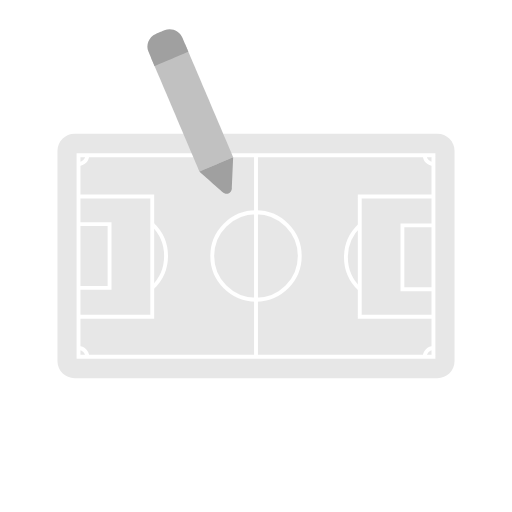
t = 0.00 s
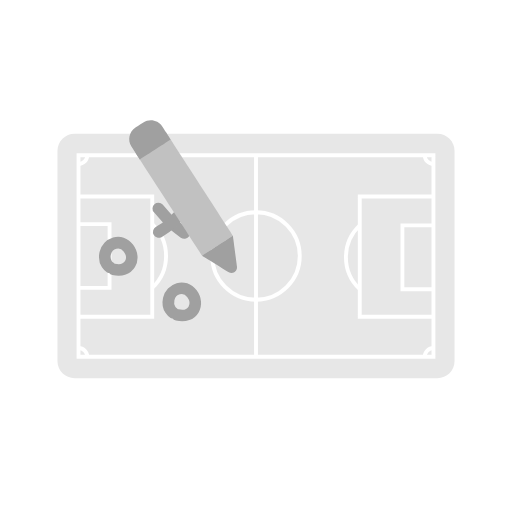
t = 1.44 s
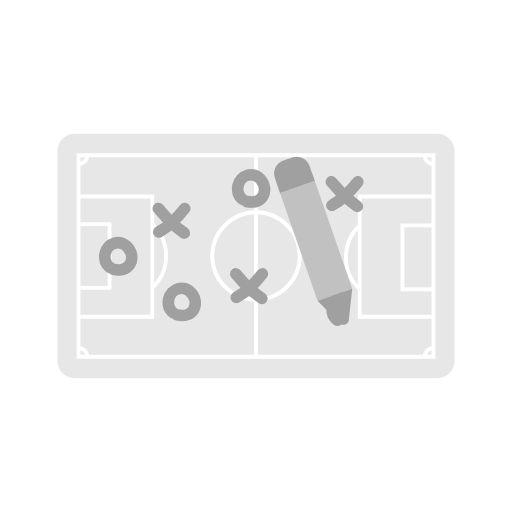
t = 2.83 s
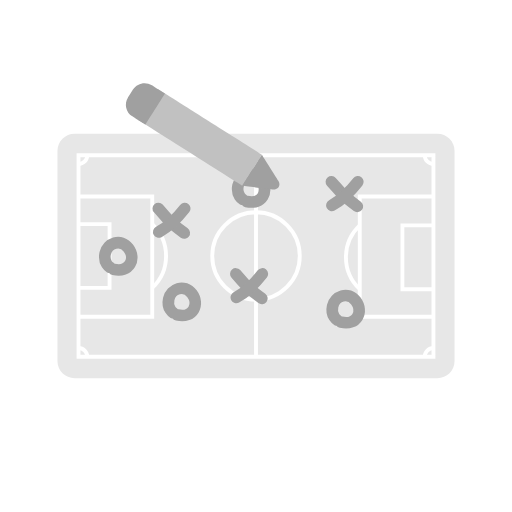
t = 4.22 s
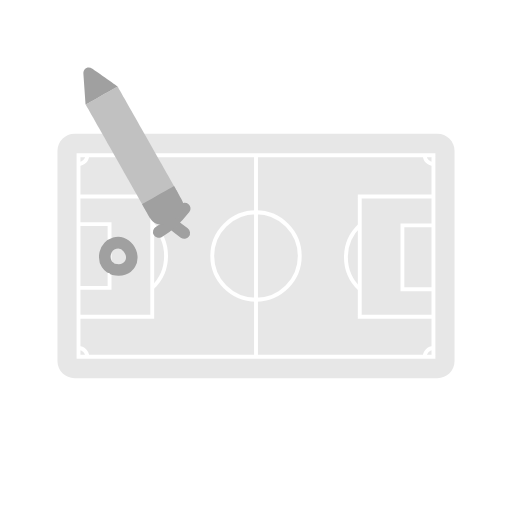
t = 5.58 s
t = 7.00 s: frame unchanged from t = 0.00 s, image omitted

The animated SVG that drew these frames (rendered in a browser with its animation timeline set to each time). Animation: 87 SMIL elements (animate=22,animateTransform=5,set=60); one cycle of 7.00 s, repeats indefinitely.

<svg fill="none" height="100%" width="100%" viewBox="0 0 264 264" xmlns:xlink="http://www.w3.org/1999/xlink" xmlns="http://www.w3.org/2000/svg"><g transform="matrix(1,0,0,1,29.377,68.735)" id="i0"><g id="i1" transform="matrix(1,0,0,1,102.623,63.265)"><path fill="#e7e7e7" d="M93.493,-63.016C93.493,-63.016,-93.494,-63.016,-93.494,-63.016C-98.398,-63.016,-102.373,-59.04,-102.373,-54.136C-102.373,-54.136,-102.373,54.137,-102.373,54.137C-102.373,59.041,-98.398,63.016,-93.494,63.016C-93.494,63.016,93.493,63.016,93.493,63.016C98.397,63.016,102.373,59.041,102.373,54.137C102.373,54.137,102.373,-54.136,102.373,-54.136C102.373,-59.04,98.397,-63.016,93.493,-63.016Z" /></g><g id="i2" transform="matrix(1,0,0,1,102.623,63.266)"><path stroke-miterlimit="10" stroke-width="2" stroke="#ffffff" d="M-22.563,0C-22.563,12.461,-12.461,22.563,0,22.563C12.461,22.563,22.563,12.461,22.563,0C22.563,-12.461,12.461,-22.563,0,-22.563C-12.461,-22.563,-22.563,-12.461,-22.563,0Z" /></g><g id="i3" transform="matrix(1,0,0,1,102.623,63.265)"><path stroke-miterlimit="10" stroke-width="2" stroke="#ffffff" d="M91.503,51.982C91.503,51.982,-91.503,51.982,-91.503,51.982C-91.503,51.982,-91.503,-51.982,-91.503,-51.982C-91.503,-51.982,91.503,-51.982,91.503,-51.982C91.503,-51.982,91.503,51.982,91.503,51.982Z" /></g><g id="i4" transform="matrix(1,0,0,1,13.378,13.541)"><path stroke-miterlimit="10" stroke-width="2" stroke="#ffffff" d="M-2.259,2.259C0.236,2.259,2.259,0.237,2.259,-2.259" /></g><g id="i5" transform="matrix(1,0,0,1,191.868,13.542)"><path stroke-miterlimit="10" stroke-width="2" stroke="#ffffff" d="M-2.258,-2.259C-2.258,0.236,-0.237,2.259,2.258,2.259" /></g><g id="i6" transform="matrix(1,0,0,1,191.867,112.99)"><path stroke-miterlimit="10" stroke-width="2" stroke="#ffffff" d="M2.259,-2.259C-0.235,-2.259,-2.258,-0.237,-2.258,2.258" /></g><g id="i7" transform="matrix(1,0,0,1,13.378,112.989)"><path stroke-miterlimit="10" stroke-width="2" stroke="#ffffff" d="M2.259,2.258C2.259,-0.236,0.237,-2.258,-2.259,-2.258" /></g><g id="i8" transform="matrix(1,0,0,1,30.121,63.599)"><path stroke-miterlimit="10" stroke-width="2" stroke="#ffffff" d="M-19.001,-31C-19.001,-31,19.001,-31,19.001,-31C19.001,-31,19.001,31,19.001,31C19.001,31,-19.001,31,-19.001,31" /></g><g id="i9" transform="matrix(1,0,0,1,19.121,63.267)"><path stroke-miterlimit="10" stroke-width="2" stroke="#ffffff" d="M-8.001,-16.451C-8.001,-16.451,8.001,-16.451,8.001,-16.451C8.001,-16.451,8.001,16.451,8.001,16.451C8.001,16.451,-8.001,16.451,-8.001,16.451" /></g><g id="i10" transform="matrix(1,0,0,1,52.685,63.267)"><path stroke-miterlimit="10" stroke-width="2" stroke="#ffffff" d="M-3.561,16.451C0.823,12.335,3.561,6.486,3.561,-0.001C3.561,-6.487,0.824,-12.335,-3.558,-16.451" /></g><g id="i11" transform="matrix(1,0,0,1,175.124,63.599)"><path stroke-miterlimit="10" stroke-width="2" stroke="#ffffff" d="M19.001,31C19.001,31,-19.002,31,-19.002,31C-19.002,31,-19.002,-31,-19.002,-31C-19.002,-31,19.001,-31,19.001,-31" /></g><g id="i12" transform="matrix(1,0,0,1,186.124,63.931)"><path stroke-miterlimit="10" stroke-width="2" stroke="#ffffff" d="M8.001,16.45C8.001,16.45,-8.002,16.45,-8.002,16.45C-8.002,16.45,-8.002,-16.45,-8.002,-16.45C-8.002,-16.45,8.001,-16.45,8.001,-16.45" /></g><g id="i13" transform="matrix(1,0,0,1,152.561,63.93)"><path stroke-miterlimit="10" stroke-width="2" stroke="#ffffff" d="M3.561,-16.45C-0.823,-12.334,-3.561,-6.486,-3.561,0.002C-3.561,6.487,-0.824,12.335,3.558,16.45" /></g><g id="i14"><path stroke-miterlimit="10" stroke-width="2" stroke="#ffffff" d="M102.623,115.248C102.623,115.248,102.623,11.283,102.623,11.283" /></g></g><g visibility="hidden" id="i15"><animate repeatCount="indefinite" begin="0s" calcMode="discrete" dur="7s" values="hidden; visible; visible" keyTimes="0; 0.052; 1" attributeName="visibility" /><animate repeatCount="indefinite" attributeName="opacity" dur="7s" begin="0s" fill="freeze" values="1; 1; 0; 0" keyTimes="0; 0.828571; 0.842857; 1" keySplines="0 0 1 1; 0 0 1 1; 0 0 1 1" calcMode="spline" /><g transform="translate(61,132.5) scale(1,1) translate(18.25,25)"><g id="i16"><path stroke-linecap="round" stroke-width="6" stroke="#a0a0a0" d="M-22.5,-19.625"><set fill="freeze" dur="0.033s" begin="0.36666666666666664s" to="M-22.5,-19.625" attributeName="d" /><set fill="freeze" dur="0.033s" begin="0.4s" to="M-22.5,-19.625C-22.5,-19.625,-24.306,-20.684,-24.973,-23.109" attributeName="d" /><set fill="freeze" dur="0.033s" begin="0.43333333333333335s" to="M-22.5,-19.625C-22.5,-19.625,-26.125,-21.75,-25,-26.875C-24.51,-29.108,-22.928,-30.914,-20.968,-31.797" attributeName="d" /><set fill="freeze" dur="0.033s" begin="0.4666666666666667s" to="M-22.5,-19.625C-22.5,-19.625,-26.125,-21.75,-25,-26.875C-23.875,-32,-17,-34.875,-13,-29.5C-12.279,-28.531,-11.797,-27.496,-11.541,-26.463" attributeName="d" /><set fill="freeze" dur="0.033s" begin="0.5s" to="M-22.5,-19.625C-22.5,-19.625,-26.125,-21.75,-25,-26.875C-23.875,-32,-17,-34.875,-13,-29.5C-9.797,-25.196,-11.323,-19.61,-16.293,-18.517" attributeName="d" /><set fill="freeze" dur="0.033s" begin="0.5333333333333333s" to="M-22.5,-19.625C-22.5,-19.625,-26.125,-21.75,-25,-26.875C-23.875,-32,-17,-34.875,-13,-29.5C-9,-24.125,-12.375,-16.75,-20.625,-18.625" attributeName="d" /></path></g></g></g><g visibility="hidden" id="i17"><animate repeatCount="indefinite" begin="0s" calcMode="discrete" dur="7s" values="hidden; visible; visible" keyTimes="0; 0.09; 1" attributeName="visibility" /><animate repeatCount="indefinite" attributeName="opacity" dur="7s" begin="0s" fill="freeze" values="1; 1; 0; 0" keyTimes="0; 0.804762; 0.819048; 1" keySplines="0 0 1 1; 0 0 1 1; 0 0 1 1" calcMode="spline" /><g transform="translate(88.75,114.75) scale(1,1) translate(-17.5,107.25)"><g id="i16"><path stroke-linecap="round" stroke-width="6" stroke="#a0a0a0" d="M10.375,-114.5"><set fill="freeze" dur="0.033s" begin="0.6333333333333333s" to="M10.375,-114.5" attributeName="d" /><set fill="freeze" dur="0.033s" begin="0.6666666666666666s" to="M10.375,-114.5C10.375,-114.5,10.906,-113.905,11.654,-113.067" attributeName="d" /><set fill="freeze" dur="0.033s" begin="0.7s" to="M10.375,-114.5C10.375,-114.5,12.91,-111.661,14.699,-109.649" attributeName="d" /><set fill="freeze" dur="0.033s" begin="0.7333333333333333s" to="M10.375,-114.5C10.375,-114.5,14.455,-109.931,15.915,-108.278C16.405,-107.723,17.449,-106.819,18.62,-105.863" attributeName="d" /><set fill="freeze" dur="0.033s" begin="0.7666666666666667s" to="M10.375,-114.5C10.375,-114.5,14.455,-109.931,15.915,-108.278C16.917,-107.143,20.235,-104.549,22.218,-103.034" attributeName="d" /><set fill="freeze" dur="0.033s" begin="0.8s" to="M10.375,-114.5C10.375,-114.5,14.455,-109.931,15.915,-108.278C17.375,-106.625,23.75,-101.875,23.75,-101.875" attributeName="d" /></path></g></g></g><g visibility="hidden" id="i18"><animate repeatCount="indefinite" begin="0s" calcMode="discrete" dur="7s" values="hidden; visible; visible" keyTimes="0; 0.114; 1" attributeName="visibility" /><animate repeatCount="indefinite" attributeName="opacity" dur="7s" begin="0s" fill="freeze" values="1; 1; 0; 0" keyTimes="0; 0.804762; 0.819048; 1" keySplines="0 0 1 1; 0 0 1 1; 0 0 1 1" calcMode="spline" /><g transform="translate(88.75,114.75) scale(1,1) translate(-17.5,107.25)"><g id="i19"><path stroke-linecap="round" stroke-width="6" stroke="#a0a0a0" d="M10.625,-102.375"><set fill="freeze" dur="0.033s" begin="0.8s" to="M10.625,-102.375" attributeName="d" /><set fill="freeze" dur="0.033s" begin="0.8333333333333334s" to="M10.625,-102.375C10.625,-102.375,11.259,-102.715,12.248,-103.346" attributeName="d" /><set fill="freeze" dur="0.033s" begin="0.8666666666666667s" to="M10.625,-102.375C10.625,-102.375,13.102,-103.702,15.898,-105.984" attributeName="d" /><set fill="freeze" dur="0.033s" begin="0.9s" to="M10.625,-102.375C10.625,-102.375,14.125,-104.25,17.5,-107.375C18.296,-108.112,19.078,-108.898,19.809,-109.668" attributeName="d" /><set fill="freeze" dur="0.033s" begin="0.9333333333333333s" to="M10.625,-102.375C10.625,-102.375,14.125,-104.25,17.5,-107.375C19.592,-109.312,21.589,-111.586,22.804,-113.035" attributeName="d" /><set fill="freeze" dur="0.033s" begin="0.9666666666666667s" to="M10.625,-102.375C10.625,-102.375,14.125,-104.25,17.5,-107.375C20.875,-110.5,24,-114.5,24,-114.5" attributeName="d" /></path></g></g></g><g visibility="hidden" id="i20"><animate repeatCount="indefinite" begin="0s" calcMode="discrete" dur="7s" values="hidden; visible; visible" keyTimes="0; 0.152; 1" attributeName="visibility" /><animate repeatCount="indefinite" attributeName="opacity" dur="7s" begin="0s" fill="freeze" values="1; 1; 0; 0" keyTimes="0; 0.771429; 0.785714; 1" keySplines="0 0 1 1; 0 0 1 1; 0 0 1 1" calcMode="spline" /><g transform="translate(93.75,156) scale(1,1) translate(18.25,25)"><g id="i16"><path stroke-linecap="round" stroke-width="6" stroke="#a0a0a0" d="M-22.5,-19.625"><set fill="freeze" dur="0.033s" begin="1.0666666666666667s" to="M-22.5,-19.625" attributeName="d" /><set fill="freeze" dur="0.033s" begin="1.1s" to="M-22.5,-19.625C-22.5,-19.625,-24.306,-20.684,-24.973,-23.109" attributeName="d" /><set fill="freeze" dur="0.033s" begin="1.1333333333333333s" to="M-22.5,-19.625C-22.5,-19.625,-26.125,-21.75,-25,-26.875C-24.51,-29.108,-22.928,-30.914,-20.968,-31.797" attributeName="d" /><set fill="freeze" dur="0.033s" begin="1.1666666666666667s" to="M-22.5,-19.625C-22.5,-19.625,-26.125,-21.75,-25,-26.875C-23.875,-32,-17,-34.875,-13,-29.5C-12.279,-28.531,-11.797,-27.496,-11.541,-26.463" attributeName="d" /><set fill="freeze" dur="0.033s" begin="1.2s" to="M-22.5,-19.625C-22.5,-19.625,-26.125,-21.75,-25,-26.875C-23.875,-32,-17,-34.875,-13,-29.5C-9.797,-25.196,-11.323,-19.61,-16.293,-18.517" attributeName="d" /><set fill="freeze" dur="0.033s" begin="1.2333333333333334s" to="M-22.5,-19.625C-22.5,-19.625,-26.125,-21.75,-25,-26.875C-23.875,-32,-17,-34.875,-13,-29.5C-9,-24.125,-12.375,-16.75,-20.625,-18.625" attributeName="d" /></path></g></g></g><g visibility="hidden" id="i21"><animate repeatCount="indefinite" begin="0s" calcMode="discrete" dur="7s" values="hidden; visible; visible" keyTimes="0; 0.205; 1" attributeName="visibility" /><animate repeatCount="indefinite" attributeName="opacity" dur="7s" begin="0s" fill="freeze" values="1; 1; 0; 0" keyTimes="0; 0.709524; 0.72381; 1" keySplines="0 0 1 1; 0 0 1 1; 0 0 1 1" calcMode="spline" /><g transform="translate(128.75,148.5) scale(1,1) translate(-17.5,107.25)"><g id="i16"><path stroke-linecap="round" stroke-width="6" stroke="#a0a0a0" d="M10.375,-114.5"><set fill="freeze" dur="0.033s" begin="1.4333333333333333s" to="M10.375,-114.5" attributeName="d" /><set fill="freeze" dur="0.033s" begin="1.4666666666666666s" to="M10.375,-114.5C10.375,-114.5,10.906,-113.905,11.654,-113.067" attributeName="d" /><set fill="freeze" dur="0.033s" begin="1.5s" to="M10.375,-114.5C10.375,-114.5,12.91,-111.661,14.699,-109.649" attributeName="d" /><set fill="freeze" dur="0.033s" begin="1.5333333333333334s" to="M10.375,-114.5C10.375,-114.5,14.455,-109.931,15.915,-108.278C16.405,-107.723,17.449,-106.819,18.62,-105.863" attributeName="d" /><set fill="freeze" dur="0.033s" begin="1.5666666666666667s" to="M10.375,-114.5C10.375,-114.5,14.455,-109.931,15.915,-108.278C16.917,-107.143,20.235,-104.549,22.218,-103.034" attributeName="d" /><set fill="freeze" dur="0.033s" begin="1.6s" to="M10.375,-114.5C10.375,-114.5,14.455,-109.931,15.915,-108.278C17.375,-106.625,23.75,-101.875,23.75,-101.875" attributeName="d" /></path></g></g></g><g visibility="hidden" id="i22"><animate repeatCount="indefinite" begin="0s" calcMode="discrete" dur="7s" values="hidden; visible; visible" keyTimes="0; 0.229; 1" attributeName="visibility" /><animate repeatCount="indefinite" attributeName="opacity" dur="7s" begin="0s" fill="freeze" values="1; 1; 0; 0" keyTimes="0; 0.709524; 0.72381; 1" keySplines="0 0 1 1; 0 0 1 1; 0 0 1 1" calcMode="spline" /><g transform="translate(128.75,148.5) scale(1,1) translate(-17.5,107.25)"><g id="i19"><path stroke-linecap="round" stroke-width="6" stroke="#a0a0a0" d="M10.625,-102.375"><set fill="freeze" dur="0.033s" begin="1.6s" to="M10.625,-102.375" attributeName="d" /><set fill="freeze" dur="0.033s" begin="1.6333333333333333s" to="M10.625,-102.375C10.625,-102.375,11.259,-102.715,12.248,-103.346" attributeName="d" /><set fill="freeze" dur="0.033s" begin="1.6666666666666667s" to="M10.625,-102.375C10.625,-102.375,13.102,-103.702,15.898,-105.984" attributeName="d" /><set fill="freeze" dur="0.033s" begin="1.7s" to="M10.625,-102.375C10.625,-102.375,14.125,-104.25,17.5,-107.375C18.296,-108.112,19.078,-108.898,19.809,-109.668" attributeName="d" /><set fill="freeze" dur="0.033s" begin="1.7333333333333334s" to="M10.625,-102.375C10.625,-102.375,14.125,-104.25,17.5,-107.375C19.592,-109.312,21.589,-111.586,22.804,-113.035" attributeName="d" /><set fill="freeze" dur="0.033s" begin="1.7666666666666666s" to="M10.625,-102.375C10.625,-102.375,14.125,-104.25,17.5,-107.375C20.875,-110.5,24,-114.5,24,-114.5" attributeName="d" /></path></g></g></g><g visibility="hidden" id="i23"><animate repeatCount="indefinite" begin="0s" calcMode="discrete" dur="7s" values="hidden; visible; visible" keyTimes="0; 0.276; 1" attributeName="visibility" /><animate repeatCount="indefinite" attributeName="opacity" dur="7s" begin="0s" fill="freeze" values="1; 1; 0; 0" keyTimes="0; 0.738095; 0.752381; 1" keySplines="0 0 1 1; 0 0 1 1; 0 0 1 1" calcMode="spline" /><g transform="translate(129.5,97.5) scale(1,1) translate(18.25,25)"><g id="i16"><path stroke-linecap="round" stroke-width="6" stroke="#a0a0a0" d="M-22.5,-19.625"><set fill="freeze" dur="0.033s" begin="1.9333333333333333s" to="M-22.5,-19.625" attributeName="d" /><set fill="freeze" dur="0.033s" begin="1.9666666666666666s" to="M-22.5,-19.625C-22.5,-19.625,-24.306,-20.684,-24.973,-23.109" attributeName="d" /><set fill="freeze" dur="0.033s" begin="2s" to="M-22.5,-19.625C-22.5,-19.625,-26.125,-21.75,-25,-26.875C-24.51,-29.108,-22.928,-30.914,-20.968,-31.797" attributeName="d" /><set fill="freeze" dur="0.033s" begin="2.033333333333333s" to="M-22.5,-19.625C-22.5,-19.625,-26.125,-21.75,-25,-26.875C-23.875,-32,-17,-34.875,-13,-29.5C-12.279,-28.531,-11.797,-27.496,-11.541,-26.463" attributeName="d" /><set fill="freeze" dur="0.033s" begin="2.066666666666667s" to="M-22.5,-19.625C-22.5,-19.625,-26.125,-21.75,-25,-26.875C-23.875,-32,-17,-34.875,-13,-29.5C-9.797,-25.196,-11.323,-19.61,-16.293,-18.517" attributeName="d" /><set fill="freeze" dur="0.033s" begin="2.1s" to="M-22.5,-19.625C-22.5,-19.625,-26.125,-21.75,-25,-26.875C-23.875,-32,-17,-34.875,-13,-29.5C-9,-24.125,-12.375,-16.75,-20.625,-18.625" attributeName="d" /></path></g></g></g><g visibility="hidden" id="i24"><animate repeatCount="indefinite" begin="0s" calcMode="discrete" dur="7s" values="hidden; visible; visible" keyTimes="0; 0.319; 1" attributeName="visibility" /><animate repeatCount="indefinite" attributeName="opacity" dur="7s" begin="0s" fill="freeze" values="1; 1; 0; 0" keyTimes="0; 0.680952; 0.695238; 1" keySplines="0 0 1 1; 0 0 1 1; 0 0 1 1" calcMode="spline" /><g transform="translate(178,101) scale(1,1) translate(-17.5,107.25)"><g id="i16"><path stroke-linecap="round" stroke-width="6" stroke="#a0a0a0" d="M10.375,-114.5"><set fill="freeze" dur="0.033s" begin="2.2333333333333334s" to="M10.375,-114.5" attributeName="d" /><set fill="freeze" dur="0.033s" begin="2.2666666666666666s" to="M10.375,-114.5C10.375,-114.5,10.906,-113.905,11.654,-113.067" attributeName="d" /><set fill="freeze" dur="0.033s" begin="2.3s" to="M10.375,-114.5C10.375,-114.5,12.91,-111.661,14.699,-109.649" attributeName="d" /><set fill="freeze" dur="0.033s" begin="2.3333333333333335s" to="M10.375,-114.5C10.375,-114.5,14.455,-109.931,15.915,-108.278C16.405,-107.723,17.449,-106.819,18.62,-105.863" attributeName="d" /><set fill="freeze" dur="0.033s" begin="2.3666666666666667s" to="M10.375,-114.5C10.375,-114.5,14.455,-109.931,15.915,-108.278C16.917,-107.143,20.235,-104.549,22.218,-103.034" attributeName="d" /><set fill="freeze" dur="0.033s" begin="2.4s" to="M10.375,-114.5C10.375,-114.5,14.455,-109.931,15.915,-108.278C17.375,-106.625,23.75,-101.875,23.75,-101.875" attributeName="d" /></path></g></g></g><g visibility="hidden" id="i25"><animate repeatCount="indefinite" begin="0s" calcMode="discrete" dur="7s" values="hidden; visible; visible" keyTimes="0; 0.343; 1" attributeName="visibility" /><animate repeatCount="indefinite" attributeName="opacity" dur="7s" begin="0s" fill="freeze" values="1; 1; 0; 0" keyTimes="0; 0.680952; 0.695238; 1" keySplines="0 0 1 1; 0 0 1 1; 0 0 1 1" calcMode="spline" /><g transform="translate(178,101) scale(1,1) translate(-17.5,107.25)"><g id="i19"><path stroke-linecap="round" stroke-width="6" stroke="#a0a0a0" d="M10.625,-102.375"><set fill="freeze" dur="0.033s" begin="2.4s" to="M10.625,-102.375" attributeName="d" /><set fill="freeze" dur="0.033s" begin="2.433333333333333s" to="M10.625,-102.375C10.625,-102.375,11.259,-102.715,12.248,-103.346" attributeName="d" /><set fill="freeze" dur="0.033s" begin="2.466666666666667s" to="M10.625,-102.375C10.625,-102.375,13.102,-103.702,15.898,-105.984" attributeName="d" /><set fill="freeze" dur="0.033s" begin="2.5s" to="M10.625,-102.375C10.625,-102.375,14.125,-104.25,17.5,-107.375C18.296,-108.112,19.078,-108.898,19.809,-109.668" attributeName="d" /><set fill="freeze" dur="0.033s" begin="2.533333333333333s" to="M10.625,-102.375C10.625,-102.375,14.125,-104.25,17.5,-107.375C19.592,-109.312,21.589,-111.586,22.804,-113.035" attributeName="d" /><set fill="freeze" dur="0.033s" begin="2.566666666666667s" to="M10.625,-102.375C10.625,-102.375,14.125,-104.25,17.5,-107.375C20.875,-110.5,24,-114.5,24,-114.5" attributeName="d" /></path></g></g></g><g visibility="hidden" id="i26"><animate repeatCount="indefinite" begin="0s" calcMode="discrete" dur="7s" values="hidden; visible; visible" keyTimes="0; 0.39; 1" attributeName="visibility" /><animate repeatCount="indefinite" attributeName="opacity" dur="7s" begin="0s" fill="freeze" values="1; 1; 0; 0" keyTimes="0; 0.661905; 0.67619; 1" keySplines="0 0 1 1; 0 0 1 1; 0 0 1 1" calcMode="spline" /><g transform="translate(178.25,159.75) scale(1,1) translate(18.25,25)"><g id="i16"><path stroke-linecap="round" stroke-width="6" stroke="#a0a0a0" d="M-22.5,-19.625"><set fill="freeze" dur="0.033s" begin="2.7333333333333334s" to="M-22.5,-19.625" attributeName="d" /><set fill="freeze" dur="0.033s" begin="2.7666666666666666s" to="M-22.5,-19.625C-22.5,-19.625,-24.306,-20.684,-24.973,-23.109" attributeName="d" /><set fill="freeze" dur="0.033s" begin="2.8s" to="M-22.5,-19.625C-22.5,-19.625,-26.125,-21.75,-25,-26.875C-24.51,-29.108,-22.928,-30.914,-20.968,-31.797" attributeName="d" /><set fill="freeze" dur="0.033s" begin="2.8333333333333335s" to="M-22.5,-19.625C-22.5,-19.625,-26.125,-21.75,-25,-26.875C-23.875,-32,-17,-34.875,-13,-29.5C-12.279,-28.531,-11.797,-27.496,-11.541,-26.463" attributeName="d" /><set fill="freeze" dur="0.033s" begin="2.8666666666666667s" to="M-22.5,-19.625C-22.5,-19.625,-26.125,-21.75,-25,-26.875C-23.875,-32,-17,-34.875,-13,-29.5C-9.797,-25.196,-11.323,-19.61,-16.293,-18.517" attributeName="d" /><set fill="freeze" dur="0.033s" begin="2.9s" to="M-22.5,-19.625C-22.5,-19.625,-26.125,-21.75,-25,-26.875C-23.875,-32,-17,-34.875,-13,-29.5C-9,-24.125,-12.375,-16.75,-20.625,-18.625" attributeName="d" /></path></g></g></g><g visibility="visible" id="i27"><animate repeatCount="indefinite" begin="0s" calcMode="discrete" dur="7s" values="visible; hidden; hidden" keyTimes="0; 0.59; 1" attributeName="visibility" /><g transform="translate(117.763,99.249)"><animateTransform repeatCount="indefinite" type="translate" attributeName="transform" dur="7s" begin="0s" calcMode="spline" values="117.763 99.249; 58.263 139.749; 59.013 139.999; 81.638 106.999; 96.263 121.624; 81.638 121.124; 96.263 106.874; 90.013 161.874; 92.013 162.374; 120.763 139.874; 134.513 153.374; 120.763 153.624; 136.013 141.124; 125.513 103.249; 127.763 104.124; 169.263 92.374; 185.513 107.874; 170.138 107.124; 186.013 93.749; 175.138 165.999; 179.513 167.374; 117.763 99.249; 117.763 99.249" keyTimes="0; 0.047619; 0.07619; 0.095238; 0.114286; 0.119048; 0.138095; 0.152381; 0.17619; 0.204762; 0.228571; 0.233333; 0.252381; 0.27619; 0.3; 0.319048; 0.342857; 0.347619; 0.366667; 0.390476; 0.414286; 0.47619; 1" keySplines="0.333 0 0.667 1; 0.333 0 0.667 1; 0.333 0 0.667 1; 0.333 0 0.667 1; 0.333 0 0.667 1; 0.333 0 0.667 1; 0.333 0 0.667 1; 0.333 0 0.667 1; 0.333 0 0.667 1; 0.167 0 0.667 1; 0.167 0 0.667 1; 0.167 0 0.667 1; 0.167 0 0.667 1; 0.167 0 0.667 1; 0.167 0 0.667 1; 0.167 0 0.667 1; 0.167 0 0.667 1; 0.167 0 0.667 1; 0.167 0 0.667 1; 0.167 0 0.667 1; 0.167 0 0.667 1; 0 0 1 1" fill="freeze" /><g transform="rotate(8.71)"><animateTransform repeatCount="indefinite" type="rotate" attributeName="transform" dur="7s" begin="0s" calcMode="spline" values="8.71; -1.174; 17.061; -1.174; -1.174; 17.061; -1.174; -1.174; 17.061; -1.174; -1.174; 17.061; -1.174; -1.174; 17.061; -1.174; -1.174; 17.061; -1.174; -1.174; 17.061; -1.174; -1.174" keyTimes="0; 0.047619; 0.061905; 0.07619; 0.095238; 0.109524; 0.12381; 0.152381; 0.166667; 0.180953; 0.204762; 0.219048; 0.233333; 0.276191; 0.290476; 0.304762; 0.319048; 0.333333; 0.347619; 0.385714; 0.4; 0.414286; 1" keySplines="0.333 0 0.667 1; 0.333 0 0.833 1; 0.167 0 0.667 1; 0.333 0 0.667 1; 0.333 0 0.833 1; 0.167 0 0.667 1; 0.333 0 0.667 1; 0.333 0 0.833 1; 0.167 0 0.667 1; 0.333 0 0.667 1; 0.333 0 0.833 1; 0.167 0 0.667 1; 0.333 0 0.667 1; 0.333 0 0.833 1; 0.167 0 0.667 1; 0.333 0 0.667 1; 0.333 0 0.833 1; 0.167 0 0.667 1; 0.333 0 0.667 1; 0.333 0 0.833 1; 0.167 0 0.667 1; 0 0 1 1" fill="freeze" /><g transform="scale(1,1) translate(-53.996,-79.997)"><g id="i12" transform="matrix(1,0,0,1,28.95,39.652)"><path fill="#c1c1c1" d="M24.732,21.996C24.732,21.996,8.616,31.957,8.616,31.957C8.616,31.957,-24.732,-21.995,-24.732,-21.995C-24.732,-21.995,-8.617,-31.957,-8.617,-31.957C-8.617,-31.957,24.732,21.996,24.732,21.996Z" /></g><g id="i13" transform="matrix(1,0,0,1,11.446,10.821)"><path fill="#a0a0a0" d="M11.196,0.61C11.196,0.61,-4.92,10.571,-4.92,10.571C-4.92,10.571,-9.144,3.737,-9.144,3.737C-11.196,0.418,-10.168,-3.936,-6.849,-5.988C-6.849,-5.988,-2.754,-8.519,-2.754,-8.519C0.566,-10.571,4.92,-9.544,6.971,-6.224C6.971,-6.224,11.196,0.61,11.196,0.61Z" /></g><g id="i14" transform="matrix(1,0,0,1,46.654,71.696)"><path fill="#a0a0a0" d="M4.24,8.536C4.24,8.536,-9.089,-0.087,-9.089,-0.087C-9.089,-0.087,7.027,-10.048,7.027,-10.048C7.027,-10.048,8.782,5.729,8.782,5.729C9.089,8.495,6.577,10.048,4.24,8.536Z" /></g></g></g></g></g><g visibility="hidden" id="i28"><animate repeatCount="indefinite" begin="0s" calcMode="discrete" dur="7s" values="hidden; visible; visible" keyTimes="0; 0.59; 1" attributeName="visibility" /><g transform="translate(92.263,61.249)"><animateTransform repeatCount="indefinite" type="translate" attributeName="transform" dur="7s" begin="0s" calcMode="spline" values="92.263 61.249; 92.263 61.249; 161.263 125.249; 155.763 62.749; 108.263 114.249; 109.263 61.749; 70.763 122.749; 67.763 74.749; 41.263 95.249; 117.763 99.249; 117.763 99.249" keyTimes="0; 0.590476; 0.661905; 0.690476; 0.714286; 0.742857; 0.771428; 0.8; 0.82381; 0.885714; 1" keySplines="0 0 1 1; 0.167 0 0.509 1; 1 0 0.274 1; 1 0 0.195 1; 1 0 0.274 1; 1 0 0.274 1; 1 0 0.274 1; 1 0 0.195 1; 0.641 0 0.667 1; 0 0 1 1" fill="freeze" /><g transform="rotate(-1.174)"><animateTransform repeatCount="indefinite" type="rotate" attributeName="transform" dur="7s" begin="0s" calcMode="spline" values="-1.174; -1.174; -181.174; -181.174; -167.174; -181.174; -167.174; -181.174; -167.174; -181.174; -167.174; -181.174; -167.174; -181.174; -167.174; -181.174; -167.174; -181.174; -167.174; -181.174; -167.174; -181.174; 8.71; 8.71" keyTimes="0; 0.590476; 0.638095; 0.657143; 0.666667; 0.676191; 0.685714; 0.690476; 0.7; 0.709524; 0.719048; 0.728571; 0.738095; 0.747619; 0.757143; 0.761905; 0.771428; 0.780952; 0.790476; 0.8; 0.809524; 0.82381; 0.885714; 1" keySplines="0 0 1 1; 0.333 0 0.833 1; 0.239 0 0.833 1; 0.302 0 0.637 1; 0.282 0 0.833 1; 0.302 0 0.637 1; 0.282 0 0.833 1; 0.302 0 0.637 1; 0.282 0 0.833 1; 0.302 0 0.637 1; 0.282 0 0.833 1; 0.302 0 0.637 1; 0.282 0 0.833 1; 0.302 0 0.637 1; 0.282 0 0.833 1; 0.302 0 0.637 1; 0.282 0 0.833 1; 0.302 0 0.637 1; 0.282 0 0.833 1; 0.302 0 0.637 1; 0.282 0 0.844 1; 0.167 0 0.667 1; 0 0 1 1" fill="freeze" /><g transform="scale(1,1)"><g transform="translate(-29.28,-41.483)"><animateTransform repeatCount="indefinite" type="translate" attributeName="transform" dur="7s" begin="0s" calcMode="spline" values="-29.28 -41.483; -29.28 -41.483; -53.996 -79.997; -53.996 -79.997" keyTimes="0; 0.82381; 0.885714; 1" keySplines="0 0 1 1; 0.333 0 1 1; 0 0 1 1" fill="freeze" /><g id="i12" transform="matrix(1,0,0,1,28.95,39.652)"><path fill="#c1c1c1" d="M24.732,21.996C24.732,21.996,8.616,31.957,8.616,31.957C8.616,31.957,-24.732,-21.995,-24.732,-21.995C-24.732,-21.995,-8.617,-31.957,-8.617,-31.957C-8.617,-31.957,24.732,21.996,24.732,21.996Z" /></g><g id="i13" transform="matrix(1,0,0,1,11.446,10.821)"><path fill="#a0a0a0" d="M11.196,0.61C11.196,0.61,-4.92,10.571,-4.92,10.571C-4.92,10.571,-9.144,3.737,-9.144,3.737C-11.196,0.418,-10.168,-3.936,-6.849,-5.988C-6.849,-5.988,-2.754,-8.519,-2.754,-8.519C0.566,-10.571,4.92,-9.544,6.971,-6.224C6.971,-6.224,11.196,0.61,11.196,0.61Z" /></g><g id="i14" transform="matrix(1,0,0,1,46.654,71.696)"><path fill="#a0a0a0" d="M4.24,8.536C4.24,8.536,-9.089,-0.087,-9.089,-0.087C-9.089,-0.087,7.027,-10.048,7.027,-10.048C7.027,-10.048,8.782,5.729,8.782,5.729C9.089,8.495,6.577,10.048,4.24,8.536Z" /></g></g></g></g></g></g></svg>
